Run: headless pygame with SDL's dummy video driver; simulated clock (each Clock.tick advances the game by its frame time, no real sleeping); random seed 0; keys injected as events and as key.get_pressed() state; no mouse input.
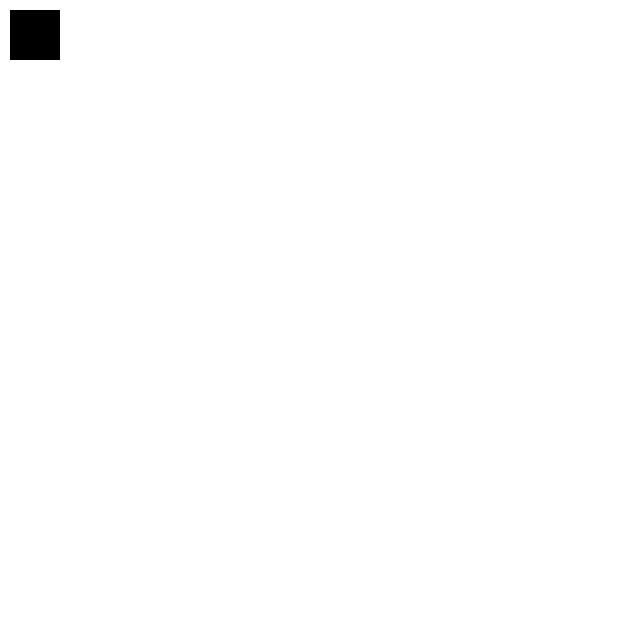
Frame 1 of 4 · flips 1–60 · no input
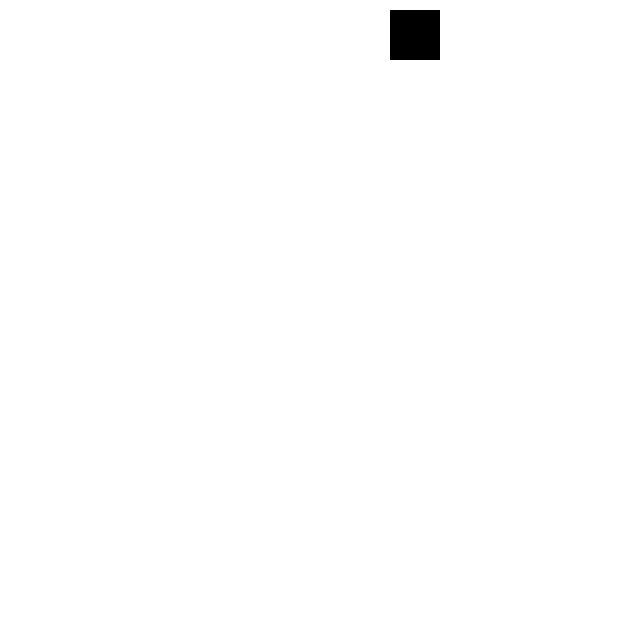
Frame 2 of 4 · flips 61–180 · tapped SPACE, RETURN · held RIGHT (→), D
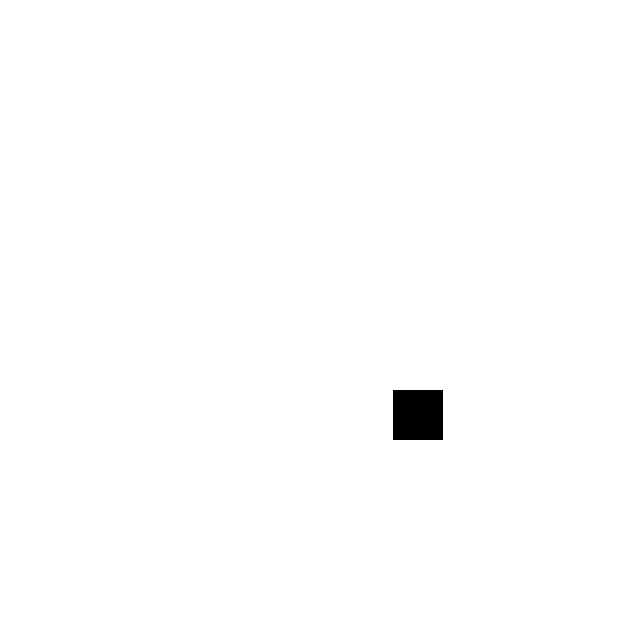
Frame 3 of 4 · flips 181–300 · held DOWN (↓), S
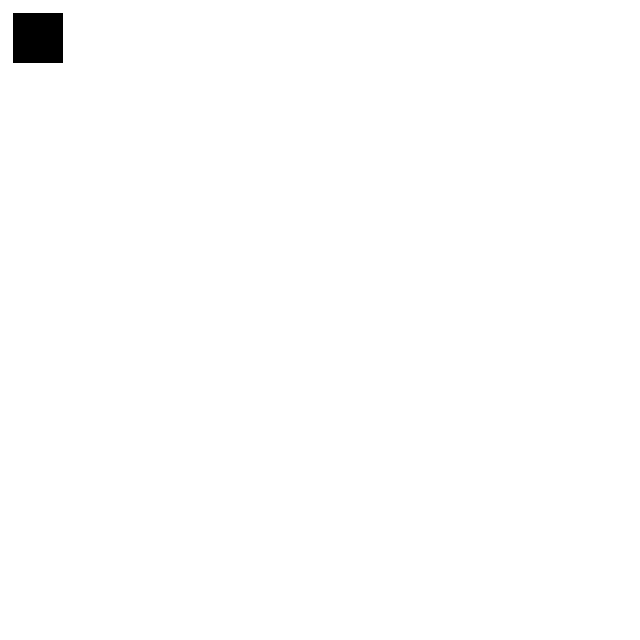
Frame 4 of 4 · flips 301–420 · held LEFT (←), A, UP (↑), W

The pygame program that drew these frames:

import pygame

pygame.init()
screen = pygame.display.set_mode((640, 640))

clock = pygame.time.Clock()

running = True

x = 10
y = 10
move_speed = 200
delta_time = 0

while running:
    screen.fill((255, 255, 255))

    pygame.draw.rect(screen, (0, 0, 0), (x, y, 50, 50))

    for event in pygame.event.get():
        if event.type == pygame.QUIT:
            running = False

    keys = pygame.key.get_pressed()
    if keys[pygame.K_d]:
        x += move_speed * delta_time
    if keys[pygame.K_a]:
        x -= move_speed * delta_time
    if keys[pygame.K_w]:
        y -= move_speed * delta_time
    if keys[pygame.K_s]:
        y += move_speed * delta_time

    pygame.display.flip()
    delta_time = clock.tick(60) / 1000

pygame.quit()
